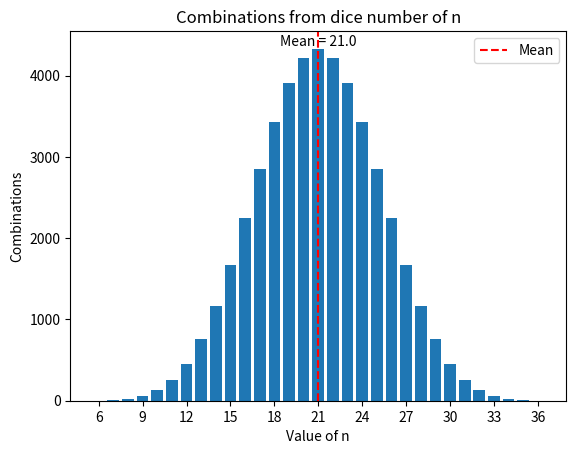

The script that saved this image:

# Set values for s - sides of regular dice, n - total number of dices.
s = 6
n = 6

from sympy import symbols, expand
import matplotlib.pyplot as plt

def compute_combinations(s, n):
    x = symbols('x')
    expression = sum(x**n for n in range(s))
    # combinations list as coefficients of polynomial function:
    combinations_list = expand(expression**n).as_poly(x).all_coeffs()
    return combinations_list
    print(combinations)

# General equation for regural sided s dice and n - total number of  dices are:
# combinations = (1 + x)**n                                  - for 2-sided dice (coin) and for n - coins is Biniomial theorem to get coefficients (Galton Board) and (Pascal Triangle).
# combinations = (1 + x + x**2 + x**3 +...+ x**(s-1) )**n    - for s-sided regular dice and n - total number of dices to get coefficients. 

# # Compute the combinations for the chosen values of s and n
combinations= compute_combinations(s, n)
print()
print('Sequence of combinations =', combinations)

# Plotting the combinations
x_values = list(range(n, s * n + 1))  # x-axis values starting from n
plt.bar(x_values, combinations)

# # Compute the sum, max, and mean
sum_of_combinations = sum(combinations)
max_of_combinations = max(combinations)
mean_of_combinations = (n + (s * n)) / 2

print()
print("Sum of totat combinations are s**n =", sum_of_combinations)
print('Max probability=', float(max_of_combinations / s**n))
print('Mean dice sum =', int(mean_of_combinations))

# Plotting the dashed symmetry line for mean value
plt.axvline(x= mean_of_combinations, color='r', linestyle='--', label='Mean')
plt.text(mean_of_combinations, max(combinations), f'Mean = {mean_of_combinations}', va='bottom', ha='center')

# Set tick labels for every second x-axis value starting from initial to max:
plt.xticks(range(n, s * n + 1, 3))

plt.xlabel('Value of n')
plt.ylabel('Combinations')
plt.title('Combinations from dice number of n')
plt.legend()
plt.show()
